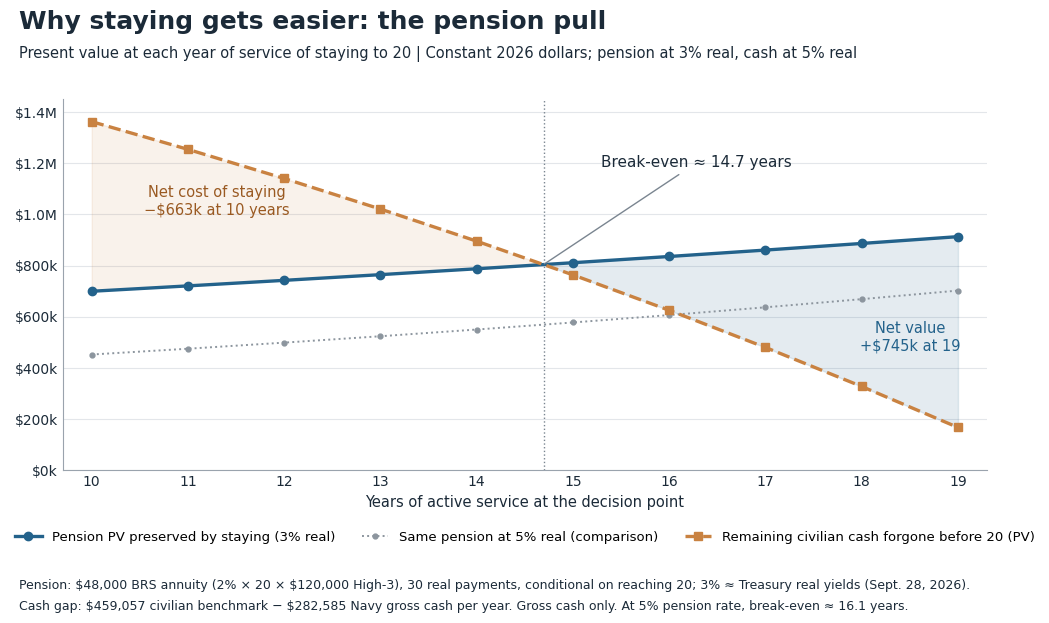

This figure's Python source:
import matplotlib; matplotlib.use('Agg')
import matplotlib.pyplot as plt
from matplotlib.ticker import FuncFormatter
plt.rcParams['font.family']='DejaVu Sans'
ann=lambda r,n: sum(1/(1+r)**t for t in range(1,n+1)); gap=459057-282585.33; RP=0.03
yos=list(range(10,20))
pen=[48000*ann(RP,30)/(1+RP)**(20-y) for y in yos]
pen5=[48000*ann(.05,30)/1.05**(20-y) for y in yos]
rem=[gap*ann(.05,20-y) for y in yos]
# crossover by linear interpolation
for i in range(len(yos)-1):
    d0=pen[i]-rem[i]; d1=pen[i+1]-rem[i+1]
    if d0<0<=d1: xc=yos[i]+(-d0)/(d1-d0); yc=pen[i]+(pen[i+1]-pen[i])*(xc-yos[i])
print('cross',xc,yc,[round(p-r) for p,r in zip(pen,rem)])
NAVY='#23628B'; ORG='#C98241'; INK='#1B2A38'; GRID='#E3E6EA'
fig=plt.figure(figsize=(11,6.4),dpi=200)
fig.text(0.06,0.93,'Why staying gets easier: the pension pull',fontsize=18,fontweight='bold',color=INK)
fig.text(0.06,0.885,'Present value at each year of service of staying to 20 | Constant 2026 dollars; pension at 3% real, cash at 5% real',fontsize=10.5,color=INK)
ax=fig.add_axes([0.10,0.24,0.84,0.58])
k=FuncFormatter(lambda v,p:f'${v/1e6:.1f}M' if v>=1e6 else f'${v/1e3:.0f}k')
ax.plot(yos,pen,color=NAVY,lw=2.4,marker='o',ms=6,label='Pension PV preserved by staying (3% real)')
ax.plot(yos,pen5,color='#8C959E',lw=1.4,ls=':',marker='o',ms=3.5,label='Same pension at 5% real (comparison)')
ax.plot(yos,rem,color=ORG,lw=2.4,ls='--',marker='s',ms=6,label='Remaining civilian cash forgone before 20 (PV)')
ax.fill_between(yos,pen,rem,where=[p<r for p,r in zip(pen,rem)],interpolate=True,color=ORG,alpha=0.10)
ax.fill_between(yos,pen,rem,where=[p>=r for p,r in zip(pen,rem)],interpolate=True,color=NAVY,alpha=0.12)
ax.axvline(xc,color='#7A8590',lw=1,ls=':')
ax.annotate(f'Break-even ≈ {xc:.1f} years',xy=(xc,yc),xytext=(xc+0.6,yc+380000),fontsize=11,color=INK,
            arrowprops=dict(arrowstyle='-',color='#7A8590',lw=1))
ax.text(11.3,1000000,'Net cost of staying\n−$663k at 10 years',fontsize=10.5,color='#9A5A22',ha='center')
ax.text(18.5,470000,'Net value\n+$745k at 19',fontsize=10.5,color=NAVY,ha='center')
ax.set_ylim(0,1450000); ax.set_xticks(yos); ax.set_xlim(9.7,19.3)
ax.set_xlabel('Years of active service at the decision point',color=INK,fontsize=10.5)
ax.yaxis.set_major_formatter(k); ax.grid(axis='y',color=GRID); ax.set_axisbelow(True)
for s in ('top','right'): ax.spines[s].set_visible(False)
for s in ('left','bottom'): ax.spines[s].set_color('#9AA3AD')
ax.tick_params(colors=INK,labelsize=10,length=0)
ax.legend(loc='upper center',bbox_to_anchor=(0.5,-0.13),ncol=3,frameon=False,fontsize=9.5)
fig.text(0.06,0.055,r'Pension: \$48,000 BRS annuity (2% × 20 × \$120,000 High-3), 30 real payments, conditional on reaching 20; 3% ≈ Treasury real yields (Sept. 28, 2026).',fontsize=9,color=INK)
fig.text(0.06,0.022,r'Cash gap: \$459,057 civilian benchmark − \$282,585 Navy gross cash per year. Gross cash only. At 5% pension rate, break-even ≈ 16.1 years.',fontsize=9,color=INK)
fig.savefig('figure2.png',dpi=200,facecolor='white')
